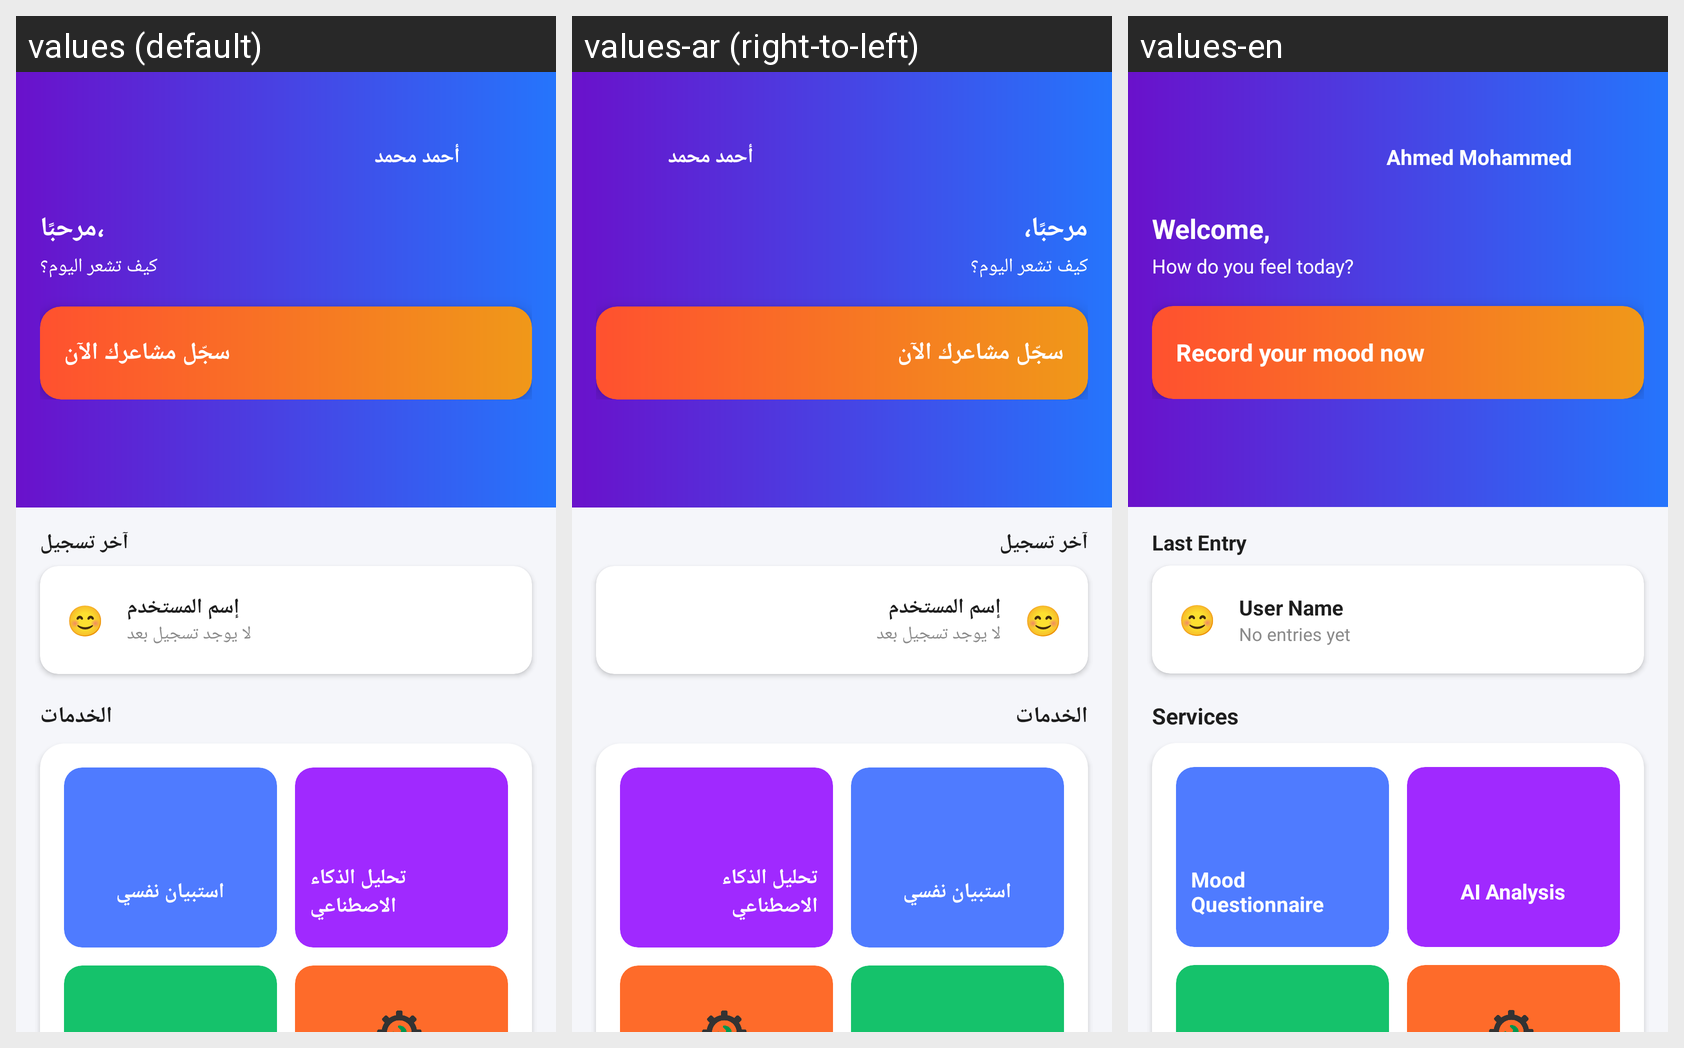

Locale-by-locale string values for the Android screen shown in this grid:
Android screen res/layout/fragment_home.xml rendered under 3 locales, left to right: values (default), values-ar (right-to-left), values-en. Device: Nexus 5 (rendered at 1080×1920; each locale shown at half size, 540×960, under a caption strip naming it); theme Theme.Mentalhealthapp.
Strings drawn on this screen, with the default value and each locale's value (text and hints the layout hard-codes, and strings that could not be matched under every locale, appear in the picture but are not listed):

sample_user_name
  values: أحمد محمد
  values-ar: أحمد محمد
  values-en: Ahmed Mohammed

home_welcome
  values: مرحبًا،
  values-ar: مرحبًا،
  values-en: Welcome,

how_feel
  values: كيف تشعر اليوم؟
  values-ar: كيف تشعر اليوم؟
  values-en: How do you feel today?

record_mood_now
  values: سجّل مشاعرك الآن
  values-ar: سجّل مشاعرك الآن
  values-en: Record your mood now

last_entry
  values: آخر تسجيل
  values-ar: آخر تسجيل
  values-en: Last Entry

sample_mood_label
  values: إسم المستخدم
  values-ar: إسم المستخدم
  values-en: User Name

no_entries_yet
  values: لا يوجد تسجيل بعد
  values-ar: لا يوجد تسجيل بعد
  values-en: No entries yet

services
  values: الخدمات
  values-ar: الخدمات
  values-en: Services

mood_check
  values: استبيان نفسي
  values-ar: استبيان نفسي
  values-en: Mood Questionnaire

ai_analysis
  values: تحليل الذكاء الاصطناعي
  values-ar: تحليل الذكاء الاصطناعي
  values-en: AI Analysis
